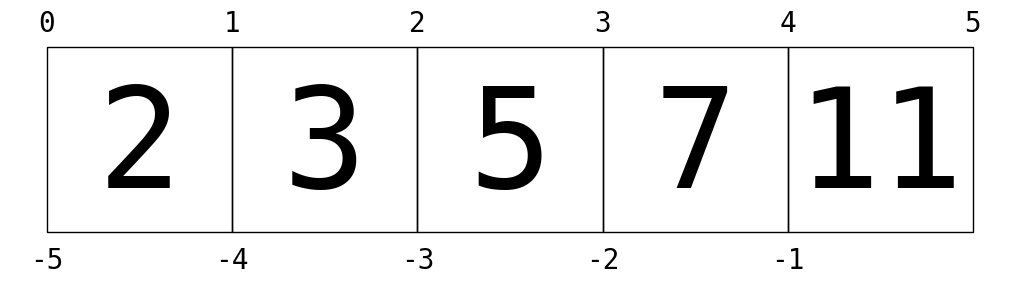

The script that saved this image:
# %matplotlib inline
import matplotlib.pyplot as plt

import os

if not os.path.exists("fig"):
    os.makedirs("fig")

L = [2, 3, 5, 7, 11]

fig = plt.figure(figsize=(10, 4))
ax = fig.add_axes([0, 0, 1, 1], xticks=[], yticks=[], frameon=False, aspect="equal")

for i in range(5):
    ax.add_patch(plt.Rectangle([i - 0.5, -0.5], 1, 1, fc="none", ec="black"))
    ax.text(i, -0.05, L[i], size=100, ha="center", va="center", family="monospace")

for i in range(6):
    ax.text(
        i - 0.5, 0.55, str(i), size=20, ha="center", va="bottom", family="monospace"
    )

for i in range(5):
    ax.text(
        i - 0.5, -0.58, str(-5 + i), size=20, ha="center", va="top", family="monospace"
    )

ax.axis([-0.7, 4.7, -0.7, 0.7])

fig.savefig("fig/list-indexing.png");